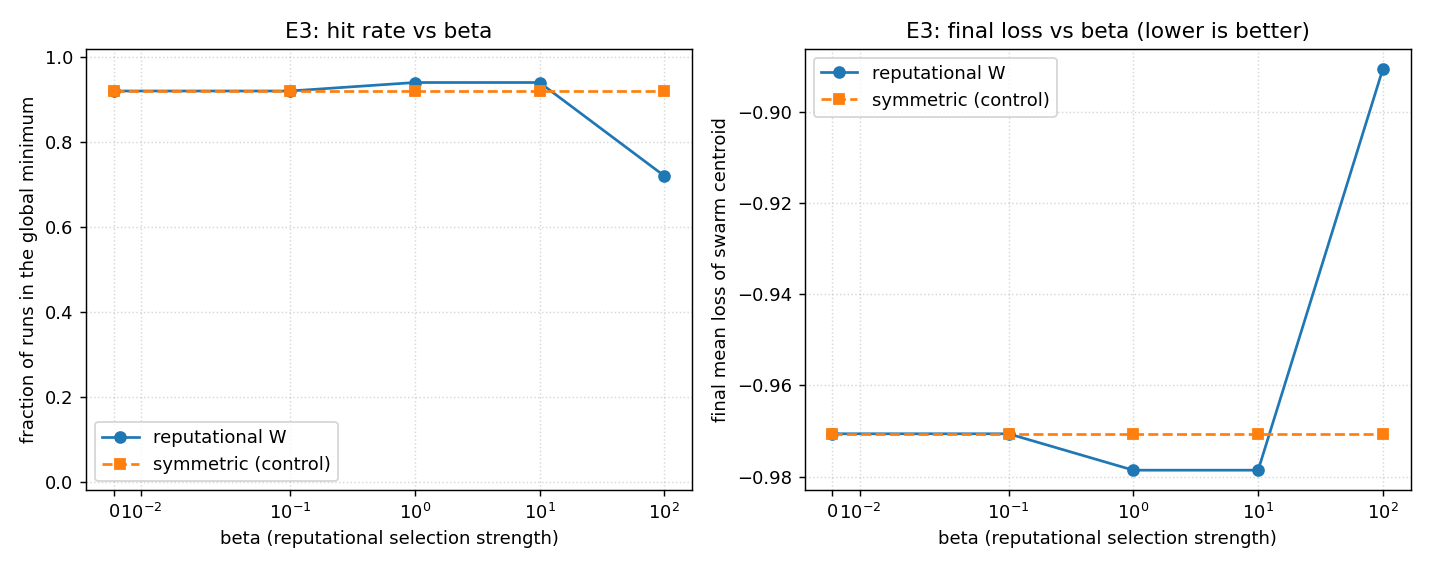

The table this chart was drawn from, first rows:
beta, rep_hit_rate, sym_hit_rate, rep_mean_loss, sym_mean_loss
0.0000, 0.92, 0.92, -9.705960e-01, -9.705960e-01
0.1000, 0.92, 0.92, -9.705960e-01, -9.705960e-01
1, 0.94, 0.92, -9.785838e-01, -9.705960e-01
10, 0.94, 0.92, -9.785838e-01, -9.705960e-01
100, 0.72, 0.92, -8.904805e-01, -9.705960e-01
